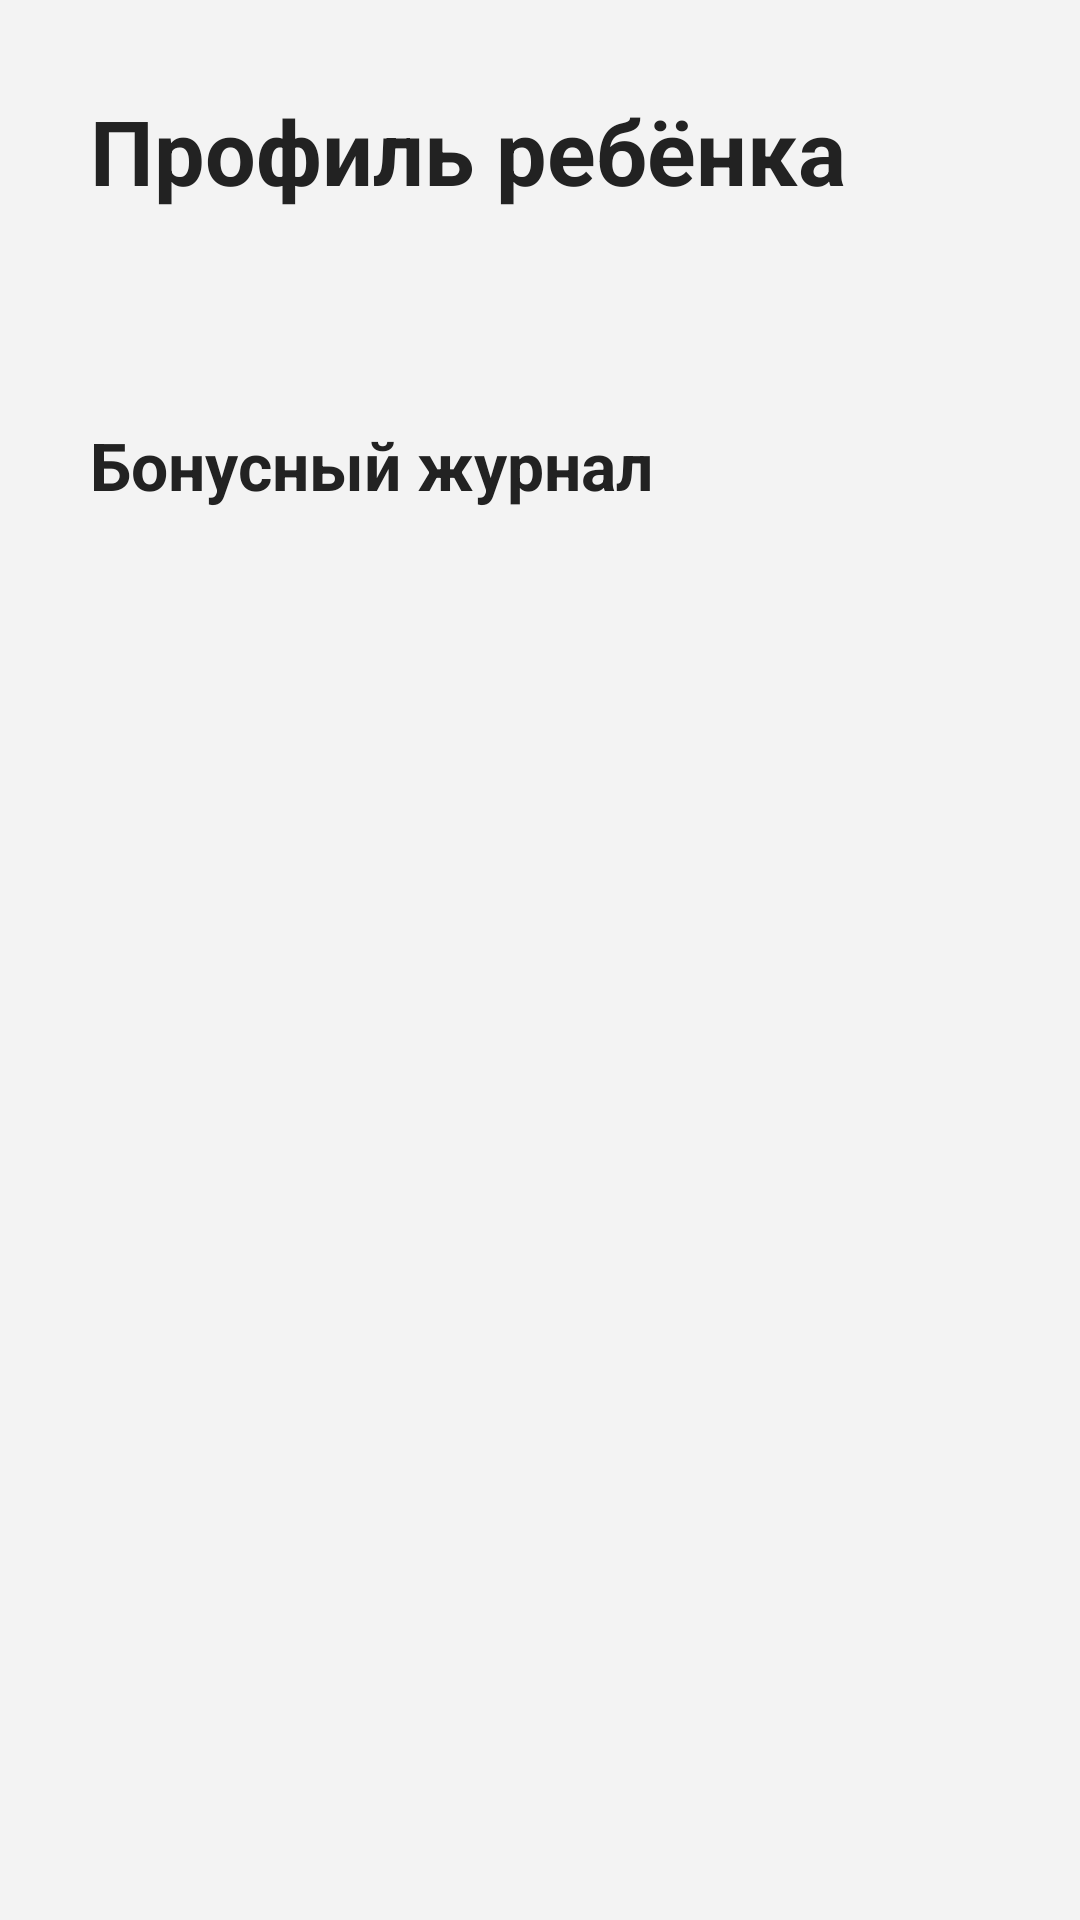

The Android layout XML behind this screen, and the referenced resources:
<!-- AndroidManifest.xml: application theme Theme.SchoolApp -->
<!-- res/layout/fragment_parent_child_profile.xml -->
<?xml version="1.0" encoding="utf-8"?>
<ScrollView xmlns:android="http://schemas.android.com/apk/res/android"
    android:layout_width="match_parent"
    android:layout_height="match_parent"
    android:background="@color/screen_bg"
    android:fillViewport="true">

    <LinearLayout
        android:id="@+id/childProfileRootLayout"
        android:layout_width="match_parent"
        android:layout_height="wrap_content"
        android:orientation="vertical"
        android:padding="30dp">

        <TextView
            android:id="@+id/childProfileTitleText"
            android:layout_width="match_parent"
            android:layout_height="wrap_content"
            android:layout_marginBottom="22dp"
            android:text="Профиль ребёнка"
            android:textColor="@color/text_dark"
            android:textSize="30sp"
            android:textStyle="bold" />

        <LinearLayout
            android:id="@+id/childInfoCard"
            android:layout_width="match_parent"
            android:layout_height="wrap_content"
            android:layout_marginBottom="24dp"
            android:background="@drawable/bg_card"
            android:orientation="vertical"
            android:paddingStart="18dp"
            android:paddingTop="14dp"
            android:paddingEnd="18dp"
            android:paddingBottom="10dp" />

        <TextView
            android:id="@+id/bonusJournalTitleText"
            android:layout_width="match_parent"
            android:layout_height="wrap_content"
            android:layout_marginBottom="12dp"
            android:text="Бонусный журнал"
            android:textColor="@color/text_dark"
            android:textSize="22sp"
            android:textStyle="bold" />

        <LinearLayout
            android:id="@+id/bonusJournalLayout"
            android:layout_width="match_parent"
            android:layout_height="wrap_content"
            android:orientation="vertical" />

    </LinearLayout>

</ScrollView>
<!-- resources referenced by this layout -->
<resources>
  <color name="screen_bg">#F3F3F3</color>
  <color name="text_dark">#222222</color>
</resources>
